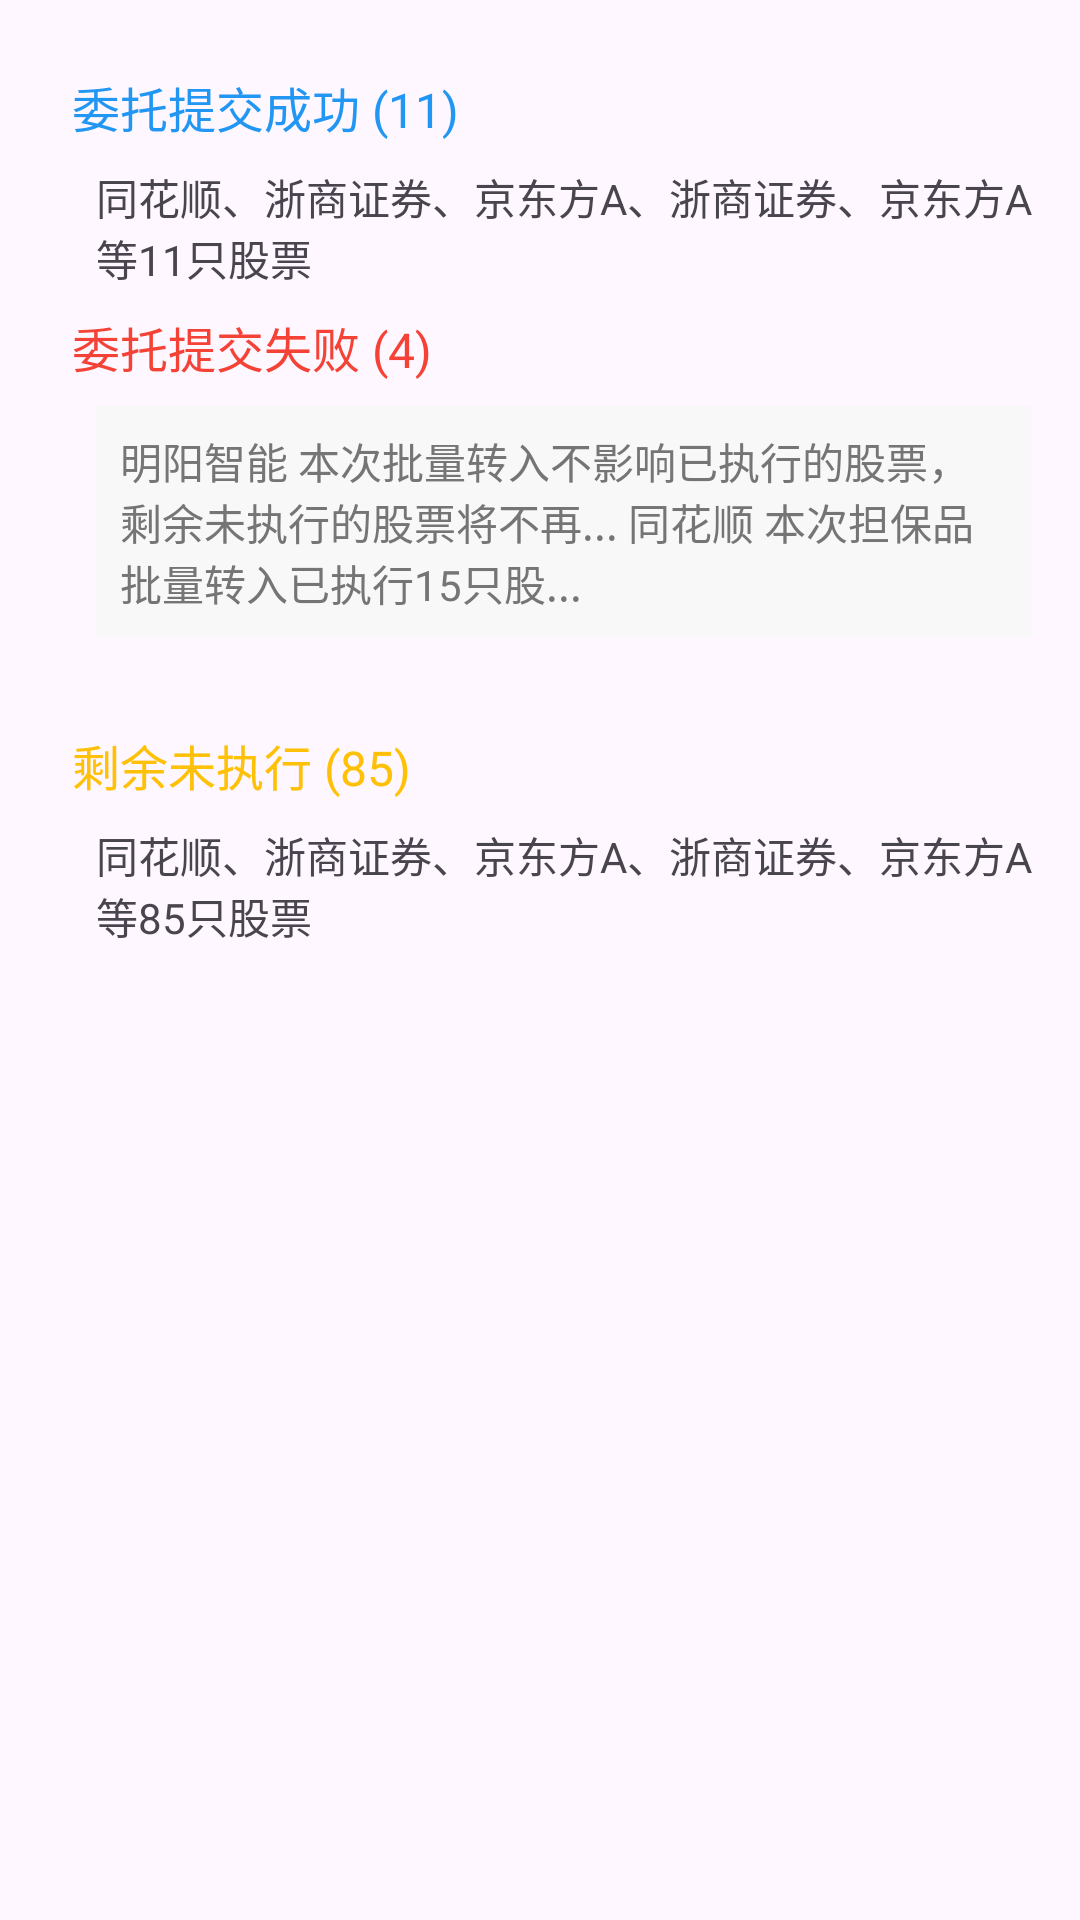

Here is an Android app screen rendered from its layout file. Give the layout XML and the strings, colors and styles it references.
<!-- AndroidManifest.xml: application theme Theme.com.example.lib.RootCheck -->
<!-- res/layout/dialog_result.xml -->
<?xml version="1.0" encoding="utf-8"?>
<LinearLayout xmlns:android="http://schemas.android.com/apk/res/android"
    android:orientation="vertical"
    android:padding="16dp"
    android:layout_width="match_parent"
    android:layout_height="wrap_content"
   >

    <TextView
        android:id="@+id/success_title"
        android:layout_width="wrap_content"
        android:layout_height="wrap_content"
        android:text="委托提交成功 (11)"
        android:textColor="#2196F3"
        android:textSize="16sp"
        android:padding="8dp" />

    <TextView
        android:id="@+id/success_content"
        android:layout_width="wrap_content"
        android:layout_height="wrap_content"
        android:text="同花顺、浙商证券、京东方A、浙商证券、京东方A等11只股票"
        android:paddingLeft="16dp" />

    <TextView
        android:id="@+id/failure_title"
        android:layout_width="wrap_content"
        android:layout_height="wrap_content"
        android:text="委托提交失败 (4)"
        android:textColor="#F44336"
        android:textSize="16sp"
        android:padding="8dp"
        android:paddingTop="16dp" />

    <ScrollView
        android:layout_width="match_parent"
        android:layout_height="100dp"
        android:paddingLeft="16dp">

        <TextView
            android:id="@+id/failure_content"
            android:layout_width="wrap_content"
            android:layout_height="wrap_content"
            android:background="#FFF8F8F8"
            android:textColor="#FF757575"
            android:text="明阳智能 本次批量转入不影响已执行的股票，剩余未执行的股票将不再... 同花顺 本次担保品批量转入已执行15只股..."
            android:padding="8dp" />
    </ScrollView>

    <TextView
        android:id="@+id/pending_title"
        android:layout_width="wrap_content"
        android:layout_height="wrap_content"
        android:text="剩余未执行 (85)"
        android:textColor="#FFC107"

        android:textSize="16sp"
        android:padding="8dp"
        android:paddingTop="16dp" />

    <TextView
        android:id="@+id/pending_content"
        android:layout_width="wrap_content"
        android:layout_height="wrap_content"
        android:text="同花顺、浙商证券、京东方A、浙商证券、京东方A等85只股票"
        android:paddingLeft="16dp" />
</LinearLayout>
<!-- resources referenced by this layout -->
<resources>
  <style name="Theme.com.example.lib.RootCheck" parent="Base.Theme.com.example.lib.RootCheck" />
  <style name="Base.Theme.com.example.lib.RootCheck" parent="Theme.Material3.Light.NoActionBar">
          
          
      </style>
</resources>
